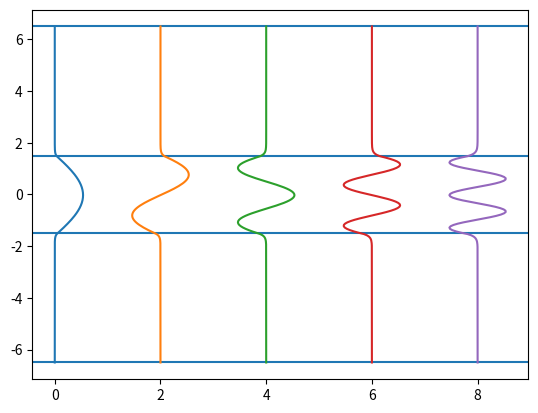

This figure's Python source:
# 
# export LANG=en_US.utf8
import matplotlib
import matplotlib.pyplot as plt
plt.ion()
import numpy as np
import scipy.sparse.linalg
# simulation parameters
lam0=(1.0    )
n1=(2.0    )
n2=(1.0    )
a=((3)*(lam0))
b=((5)*(lam0))
dx=((lam0)/(20))
M=5
print("lam0={} n1={} n2={} a={} b={} dx={} M={}".format(lam0, n1, n2, a, b, dx, M))
# compute grid
Sx=((a)+(((2)*(b))))
Nx=int(np.ceil(((Sx)/(dx))))
Sx=((Nx)*(dx))
xa=((dx)*(np.linspace((0.50    ), ((Nx)-((0.50    ))), ((Nx)+(-1)))))
xa=((xa)-(np.mean(xa)))
# start and stop indices (centered in grid)
nx=int(np.round(((a)/(dx))))
nx1=int(np.round(((((Nx)-(nx)))/(2))))
nx2=((nx1)+(nx)+(-1))
N=np.ones(Nx)
N[0:nx1:2]=n2
N[nx1:nx2]=n1
N[nx2+1:Nx]=n2
print("Sx={} Nx={} nx={} nx1={} nx2={}".format(Sx, Nx, nx, nx1, nx2))
# perform fd analysis
k0=((((2)*(np.pi)))/(lam0))
DX2=(((((1.0    ))/(((((k0)*(dx)))**(2)))))*(scipy.sparse.diags((((1)*(np.ones(((Nx)-(1))))),((-2)*(np.ones(((Nx)-(0))))),((1)*(np.ones(((Nx)-(1))))),), (-1,0,1,))))
N2=scipy.sparse.diags((((N)**(2)),), (0,))
A=((DX2)+(N2))
(D,V,)=np.linalg.eig(A.toarray())
NEFF=np.real(np.sqrt(((0j)+(D))))
# plot
ind=np.flip(np.argsort(NEFF))
NEFF1=np.flip(np.sort(NEFF))
V1=V[:,ind]
# substrate
plt.axhline(y=((-b)-(((a)/(2)))))
plt.axhline(y=((b)+(((a)/(2)))))
# core
plt.axhline(y=((-a)/(2)))
plt.axhline(y=((a)/(2)))
for m in range(M):
    x0=((2)*(m))
    y0=(((0.50    ))*(((a)+(b))))
    x=((x0)+(((3)*(V1[:,m]))))
    y=np.linspace(((-b)-(((a)/(2)))), ((b)+(((a)/(2)))), Nx)
    plt.plot(x, y)